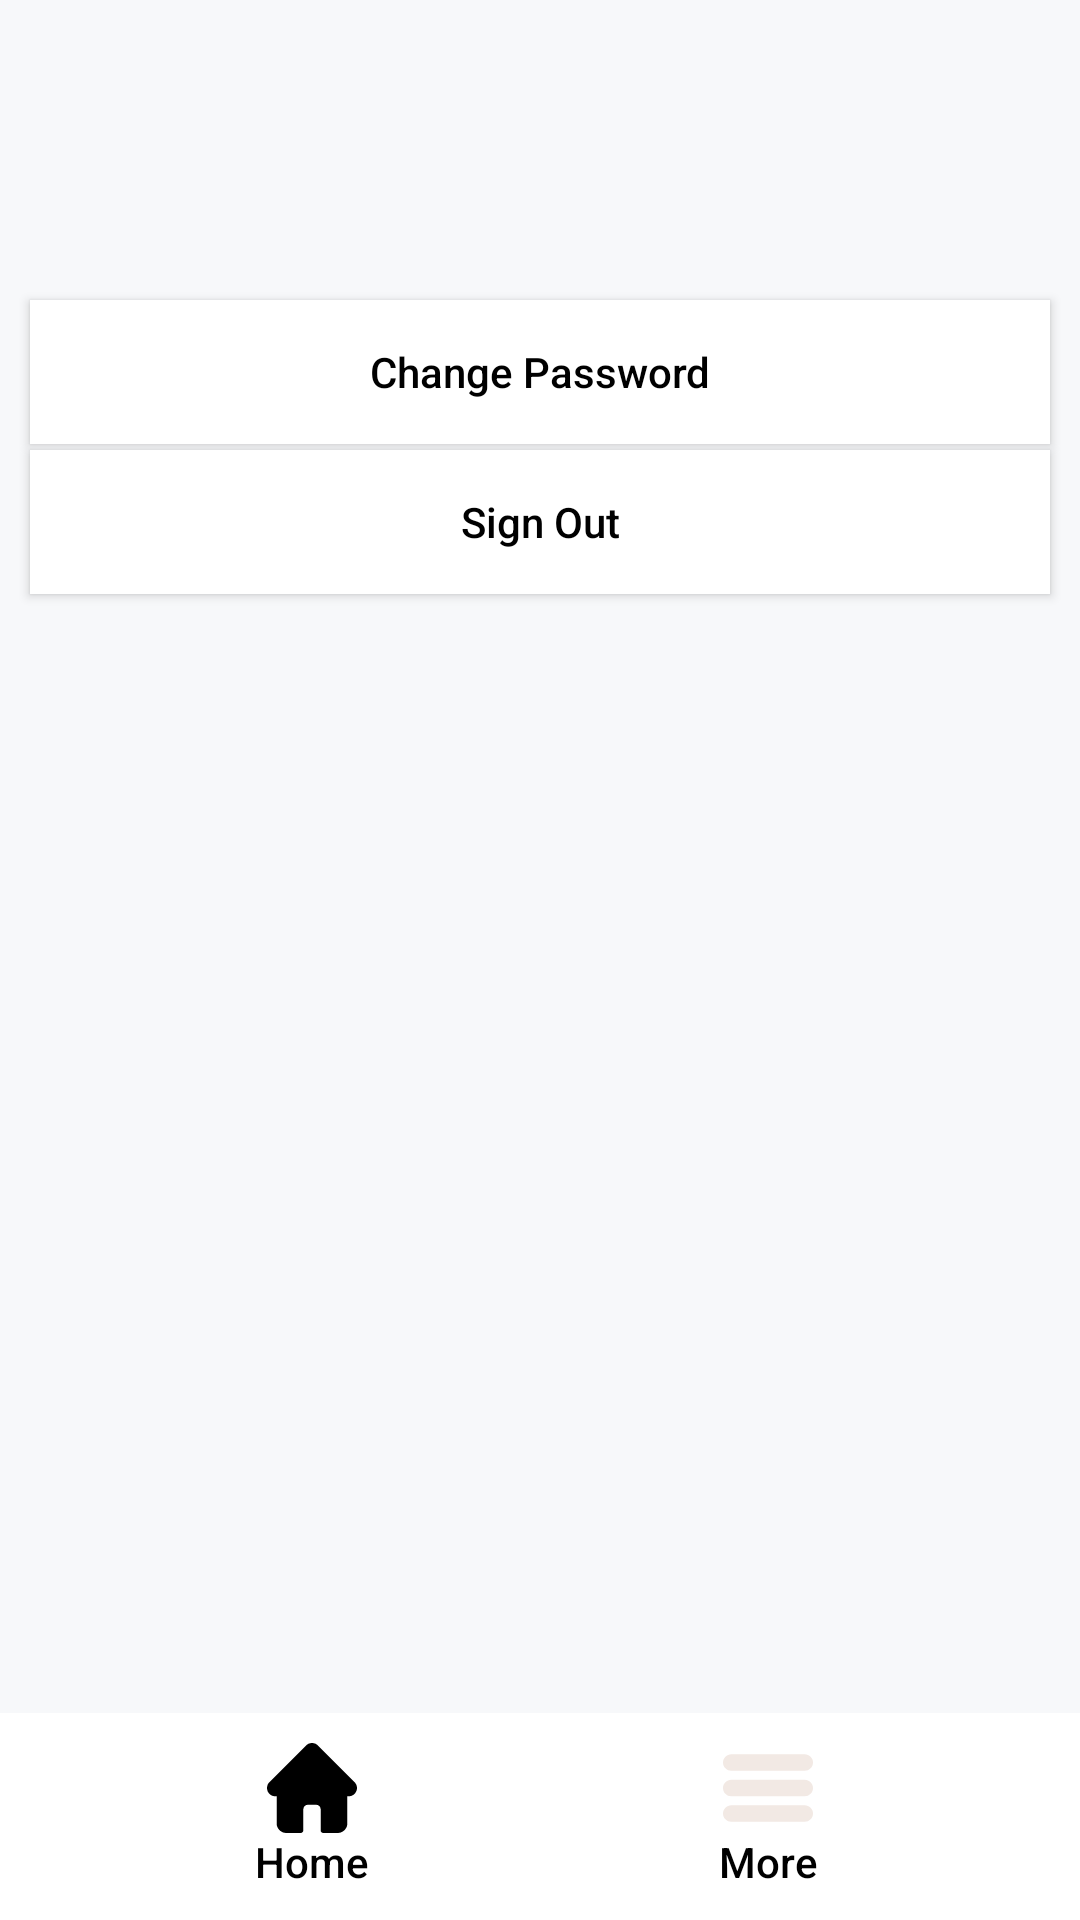

Layout XML and referenced resources for this Android screen:
<!-- AndroidManifest.xml: application theme Theme.SmartController -->
<!-- res/layout/activity_more.xml -->
<?xml version="1.0" encoding="utf-8"?>
<RelativeLayout xmlns:android="http://schemas.android.com/apk/res/android"
    android:layout_width="match_parent"
    android:layout_height="match_parent"
    android:background="#F7F8FA">

    <Button
        android:id="@+id/btn_changePassword"
        android:layout_width="match_parent"
        android:layout_height="wrap_content"
        android:layout_marginStart="10dp"
        android:layout_marginTop="100dp"
        android:layout_marginEnd="10dp"
        android:background="#FFFFFF"
        android:textAllCaps="false"
        android:text="@string/change_password"
        android:textColor="#000000" />

    <Button
        android:id="@+id/btn_logout"
        android:layout_width="match_parent"
        android:layout_height="wrap_content"
        android:layout_marginStart="10dp"
        android:layout_marginTop="150dp"
        android:layout_marginEnd="10dp"
        android:background="#FFFFFF"
        android:textAllCaps="false"
        android:text="@string/btn_sign_out"
        android:textColor="#000000" />

    <TextView
        android:id="@+id/welcome"
        android:layout_width="wrap_content"
        android:layout_height="wrap_content"
        android:layout_marginStart="10dp"
        android:layout_marginTop="60dp"
        android:layout_marginEnd="10dp"
        android:background="@null"
        android:textColor="#000000"
        android:textSize="18dp"
        android:textStyle="bold" />

    <include
        layout="@layout/bottom_navigation"
        android:layout_width="match_parent"
        android:layout_height="wrap_content"
        android:layout_alignParentBottom="true" />
</RelativeLayout>
<!-- res/layout/bottom_navigation.xml (included above) -->
<?xml version="1.0" encoding="utf-8"?>
<RelativeLayout xmlns:android="http://schemas.android.com/apk/res/android"
    android:id="@+id/bottomNavigation"
    android:layout_width="match_parent"
    android:layout_height="wrap_content"
    android:background="@color/white" >

    <Button
        android:id="@+id/home"
        android:layout_width="wrap_content"
        android:layout_height="wrap_content"
        android:layout_alignParentStart="true"
        android:layout_marginStart="60dp"
        android:layout_marginTop="10dp"
        android:layout_marginBottom="10dp"
        android:layout_centerHorizontal="true"
        android:background="?android:selectableItemBackgroundBorderless"
        android:drawableTop="@drawable/ic_home"
        android:textAllCaps="false"
        android:text="Home"
        android:textColor="@color/black"/>

    <Button
        android:id="@+id/more"
        android:layout_width="wrap_content"
        android:layout_height="wrap_content"
        android:layout_alignParentEnd="true"
        android:layout_marginEnd="60dp"
        android:layout_marginTop="10dp"
        android:layout_marginBottom="10dp"
        android:layout_centerHorizontal="true"
        android:background="?android:selectableItemBackgroundBorderless"
        android:drawableTop="@drawable/ic_list"
        android:textAllCaps="false"
        android:text="More"
        android:textColor="@color/black"/>

</RelativeLayout>
<!-- resources referenced by this layout -->
<resources>
  <!-- drawable ic_home (drawable) -->
  <vector xmlns:android="http://schemas.android.com/apk/res/android"
      android:width="30dp"
      android:height="30dp"
      android:viewportWidth="512"
      android:viewportHeight="512">
      <path
          android:fillColor="#FF000000"
          android:pathData="m498.195,222.695c-0.012,-0.012 -0.023,-0.023 -0.035,-0.035l-208.855,-208.848c-8.902,-8.906 -20.738,-13.813 -33.328,-13.813 -12.59,0 -24.426,4.902 -33.332,13.809l-208.746,208.742c-0.07,0.07 -0.141,0.145 -0.211,0.215 -18.281,18.387 -18.25,48.219 0.09,66.559 8.379,8.383 19.445,13.238 31.277,13.746 0.48,0.047 0.965,0.07 1.453,0.07h8.324v153.699c0,30.414 24.746,55.16 55.168,55.16h81.711c8.281,0 15,-6.715 15,-15v-120.5c0,-13.879 11.289,-25.168 25.168,-25.168h48.195c13.879,0 25.168,11.289 25.168,25.168v120.5c0,8.285 6.715,15 15,15h81.711c30.422,0 55.168,-24.746 55.168,-55.16v-153.699h7.719c12.586,0 24.422,-4.902 33.332,-13.809 18.359,-18.371 18.367,-48.254 0.023,-66.637zM498.195,222.695" />
  </vector>
  <!-- drawable ic_list (drawable) -->
  <vector xmlns:android="http://schemas.android.com/apk/res/android"
      android:width="30dp"
      android:height="30dp"
      android:viewportWidth="512"
      android:viewportHeight="512">
      <path
          android:fillColor="#f2e9e4"
          android:pathData="m464.883,64.267h-417.766c-25.98,0 -47.117,21.136 -47.117,47.149 0,25.98 21.137,47.117 47.117,47.117h417.766c25.98,0 47.117,-21.137 47.117,-47.117 0,-26.013 -21.137,-47.149 -47.117,-47.149z" />
      <path
          android:fillColor="#f2e9e4"
          android:pathData="m464.883,208.867h-417.766c-25.98,0 -47.117,21.136 -47.117,47.149 0,25.98 21.137,47.117 47.117,47.117h417.766c25.98,0 47.117,-21.137 47.117,-47.117 0,-26.013 -21.137,-47.149 -47.117,-47.149z" />
      <path
          android:fillColor="#f2e9e4"
          android:pathData="m464.883,353.467h-417.766c-25.98,0 -47.117,21.137 -47.117,47.149 0,25.98 21.137,47.117 47.117,47.117h417.766c25.98,0 47.117,-21.137 47.117,-47.117 0,-26.012 -21.137,-47.149 -47.117,-47.149z" />
  </vector>
  <string name="btn_sign_out">Sign Out</string>
  <string name="change_password">Change Password</string>
  <style name="Theme.SmartController" parent="Theme.AppCompat.DayNight.NoActionBar">
          
          <item name="colorPrimary">@color/purple_500</item>
          <item name="colorPrimaryVariant">@color/purple_700</item>
          <item name="colorOnPrimary">@color/white</item>
          
          <item name="colorSecondary">@color/teal_200</item>
          <item name="colorSecondaryVariant">@color/teal_700</item>
          <item name="colorOnSecondary">@color/black</item>
          
          <item name="android:statusBarColor" tools:targetApi="l">?attr/colorPrimaryVariant</item>
          
      </style>
  <!-- not gathered from this repository: default colours our renderer supplied (Android Studio template values) -->
  <color name="purple_500">#FF6200EE</color>
  <color name="purple_700">#FF3700B3</color>
  <color name="teal_200">#FF03DAC5</color>
  <color name="teal_700">#FF018786</color>
  <color name="black">#FF000000</color>
  <color name="white">#FFFFFFFF</color>
</resources>
